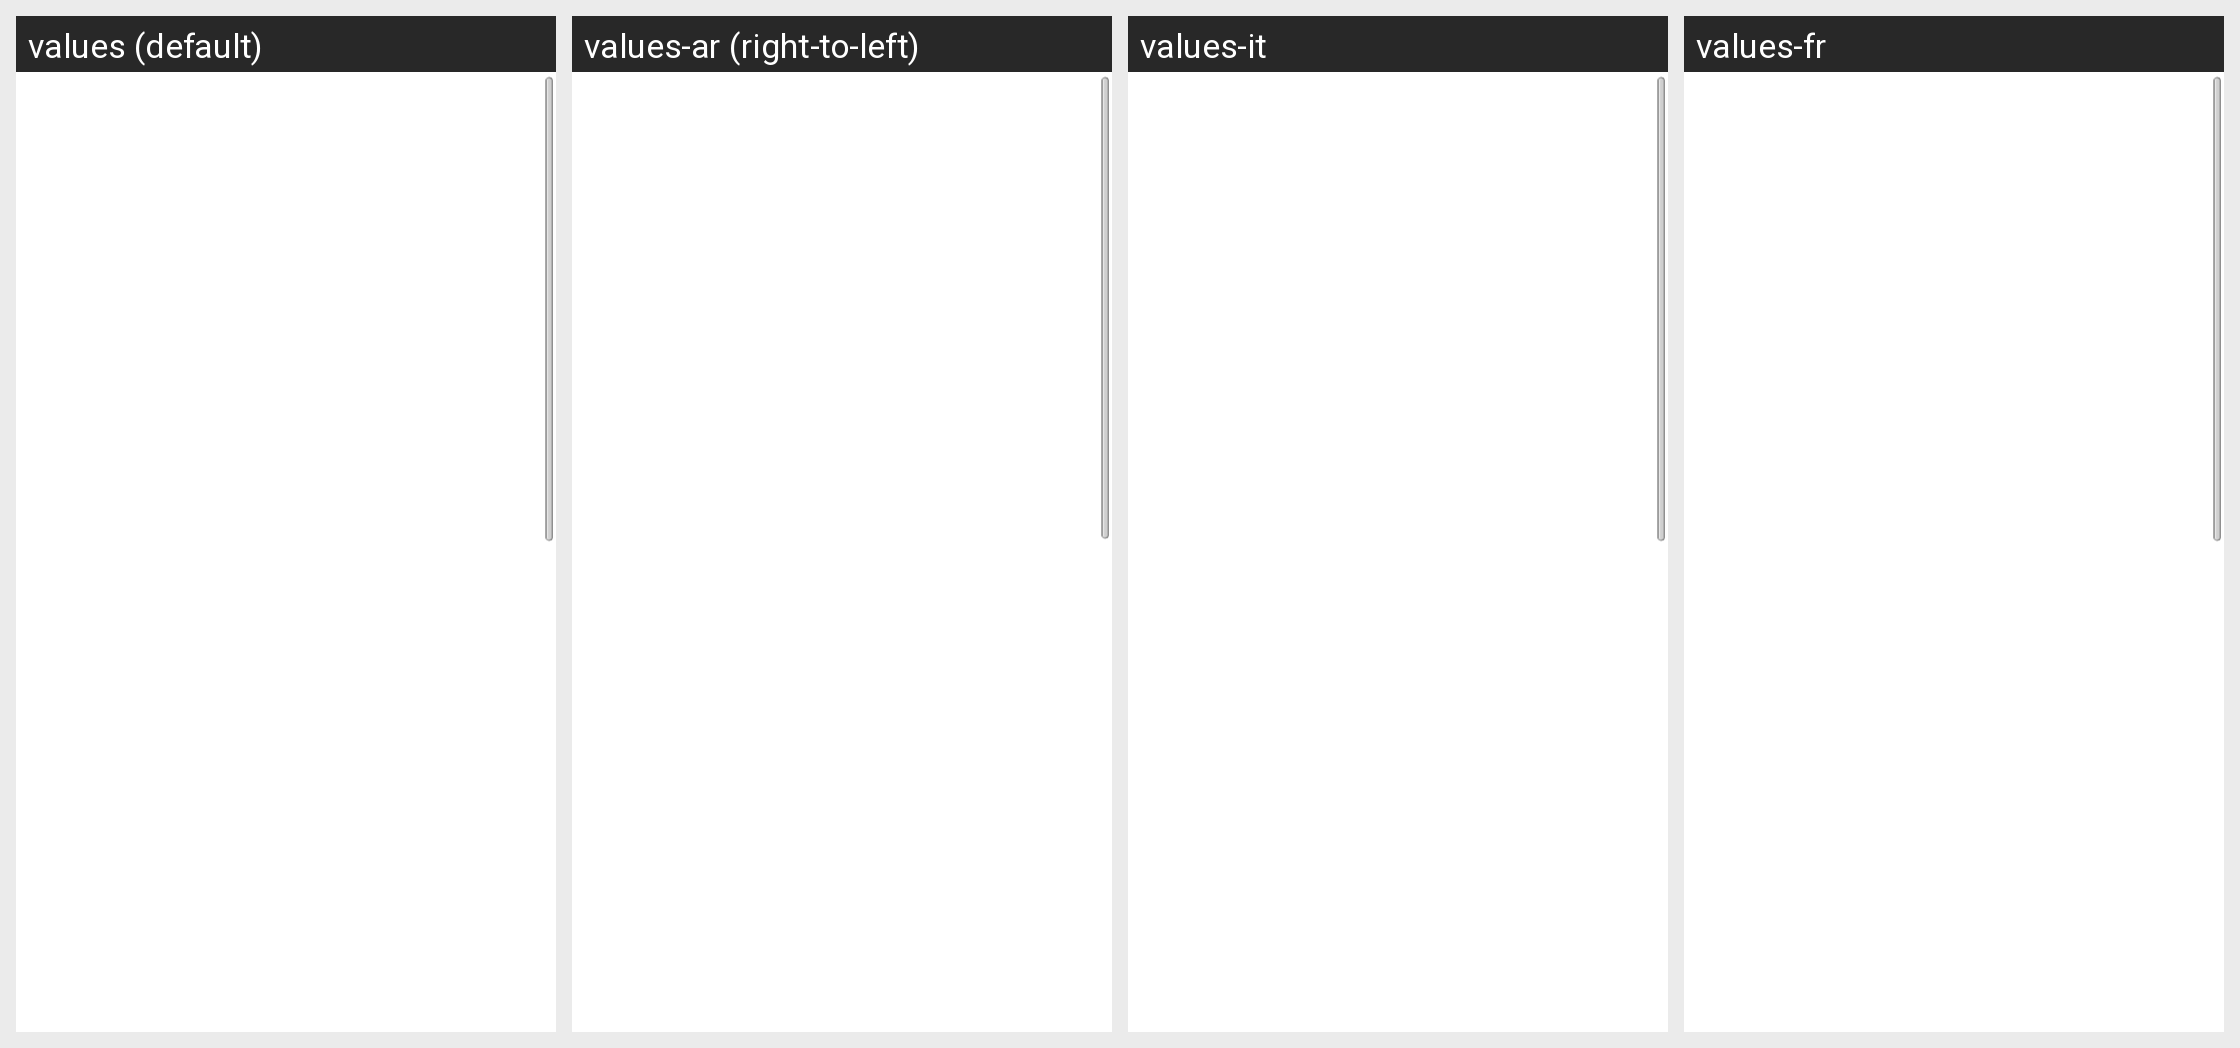

Strings drawn on this Android screen and how each of the app's shown locales translates them:
Android screen res/layout/settings_activity.xml rendered under 4 locales, left to right: values (default), values-ar (right-to-left), values-it, values-fr. Device: Nexus 5 (rendered at 1080×1920; each locale shown at half size, 540×960, under a caption strip naming it); theme AppTheme.
Other locales in the repository, not shown: values-en.
Strings drawn on this screen, with the default value and each locale's value (text and hints the layout hard-codes, and strings that could not be matched under every locale, appear in the picture but are not listed):

location
  values: Location
  values-ar: الموقع
  values-it: Posizione
  values-fr: Emplacement

time
  values: Time
  values-ar: الوقت
  values-it: Tempo
  values-fr: Temps
